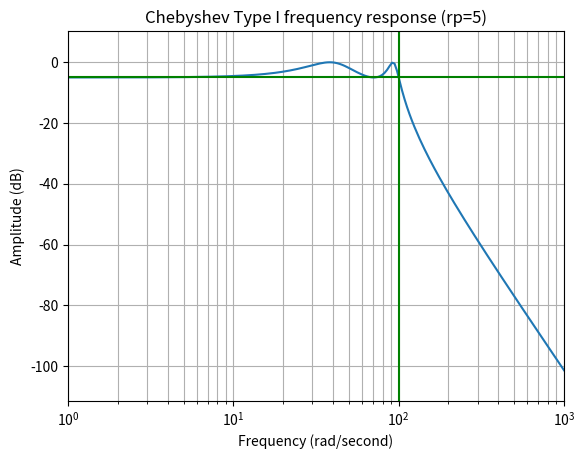

The matplotlib source for this figure:
#
# Imports
#
from scipy import signal
from matplotlib import pyplot as plt
from matplotlib import style
import numpy as np


#
# Global variables
#


#
# Private functions
#


#
# main
#
if __name__ == "__main__":
    # Filter
    b,a = signal.cheby1(4,5,100,'low',analog=True)
    print("b: ", b)
    print("a: ", a)    
    # w: freq, h: amplitude
    w,h = signal.freqs(b,a)
    
    
    # Plot
    plt.plot(w,20*np.log10(abs(h)))
    plt.xscale('log')
    plt.title("Chebyshev Type I frequency response (rp=5)")
    plt.xlabel("Frequency (rad/second)")
    plt.ylabel("Amplitude (dB)")
    plt.margins(0,0.1)
    plt.grid(which='both', axis='both')
    plt.axvline(100,color='green')
    plt.axhline(-5,color='green')
    plt.show()



